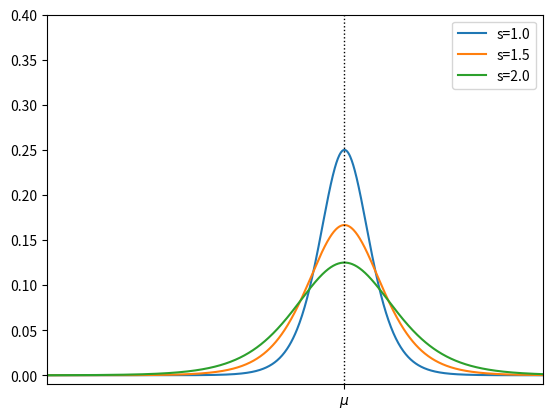

Generate this figure with matplotlib: (Note: this script raises an exception after producing the figure.)
import matplotlib.pyplot as plt
import numpy as np

def logistic(x, mu, s):
    return 1/(1 + np.exp(-(x - mu)/s))

def density_function(x, mu, s):
    return np.exp(-(x - mu)/s) / (s * (1 + np.exp(-(x - mu)/s))**2)


fig, ax = plt.subplots()

xs = [np.linspace(-15, 15, 1000)] * 3
mu = 3

for i, x in enumerate(xs):
    s = 1 + i * 0.5
    ax.plot(x, density_function(x, mu, s), label=f's={s}')

ax.legend()
ax.set_ylim(-0.01, 0.4)
ax.set_xlim(-15, 15)

ax.set_xticks([3], [r'$\mu$'])
ax.axvline(x=mu, ls=':', lw=1, color='black')

fig.savefig('rendered/logistic_density.png', bbox_inches='tight')
